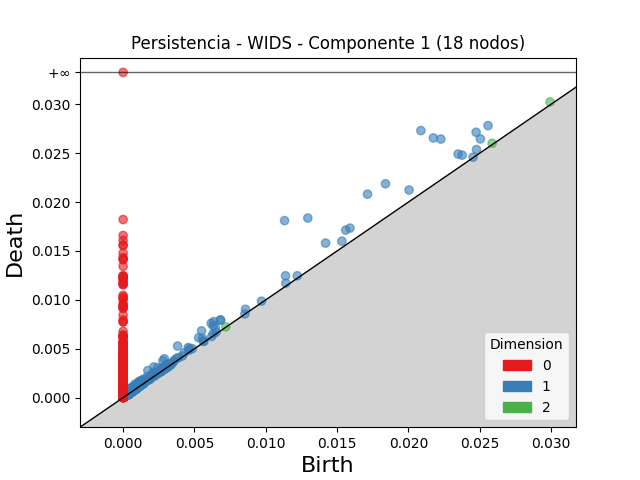

Data behind this chart, as committed beside it:
dimension, birth, death
2, 0.02992, 0.03023
2, 0.0008785, 0.001079
2, 0.003504, 0.003656
2, 0.003258, 0.003404
2, 0.001118, 0.001264
2, 0.0009311, 0.001071
2, 0.003121, 0.003261
2, 0.0007844, 0.0009215
2, 0.02587, 0.026
2, 0.0008606, 0.0009945
2, 0.0006912, 0.0008207
2, 0.0008277, 0.0009546
2, 0.0007671, 0.0008665
2, 0.0008884, 0.0009858
2, 0.0006508, 0.0007475
2, 0.003374, 0.003467
2, 0.0008628, 0.0009548
2, 0.0009748, 0.001066
2, 0.001065, 0.001154
2, 0.000969, 0.001054
2, 0.0009143, 0.0009972
2, 0.0009822, 0.001063
2, 0.0008449, 0.0009242
2, 0.0007589, 0.0008376
2, 0.00106, 0.001138
2, 0.0008063, 0.0008834
2, 0.001307, 0.001383
2, 0.0004226, 0.000498
2, 0.0008131, 0.0008879
2, 0.0008752, 0.0009494
2, 0.0006746, 0.0007477
2, 0.0004755, 0.0005473
2, 0.0006919, 0.0007636
2, 0.0007087, 0.0007795
2, 0.0006476, 0.0007167
2, 0.0008116, 0.0008804
2, 0.000714, 0.00078
2, 0.0006672, 0.0007316
2, 0.0007273, 0.0007911
2, 0.0005967, 0.0006599
2, 0.001411, 0.001474
2, 0.0008377, 0.0009008
2, 0.0007922, 0.0008551
2, 0.001129, 0.001192
2, 0.003184, 0.003247
2, 0.0007784, 0.0008409
2, 0.0007298, 0.0007911
2, 0.0005311, 0.0005921
2, 0.0004094, 0.0004699
2, 0.0005012, 0.0005614
2, 0.0007858, 0.0008454
2, 0.0004809, 0.0005392
2, 0.0009817, 0.00104
2, 0.0007861, 0.000844
2, 0.001011, 0.001069
2, 0.0008649, 0.0009224
2, 0.0007025, 0.000759
2, 0.0008295, 0.0008856
2, 0.0007693, 0.0008231
2, 0.0007626, 0.0008162
... 11,139 more rows
